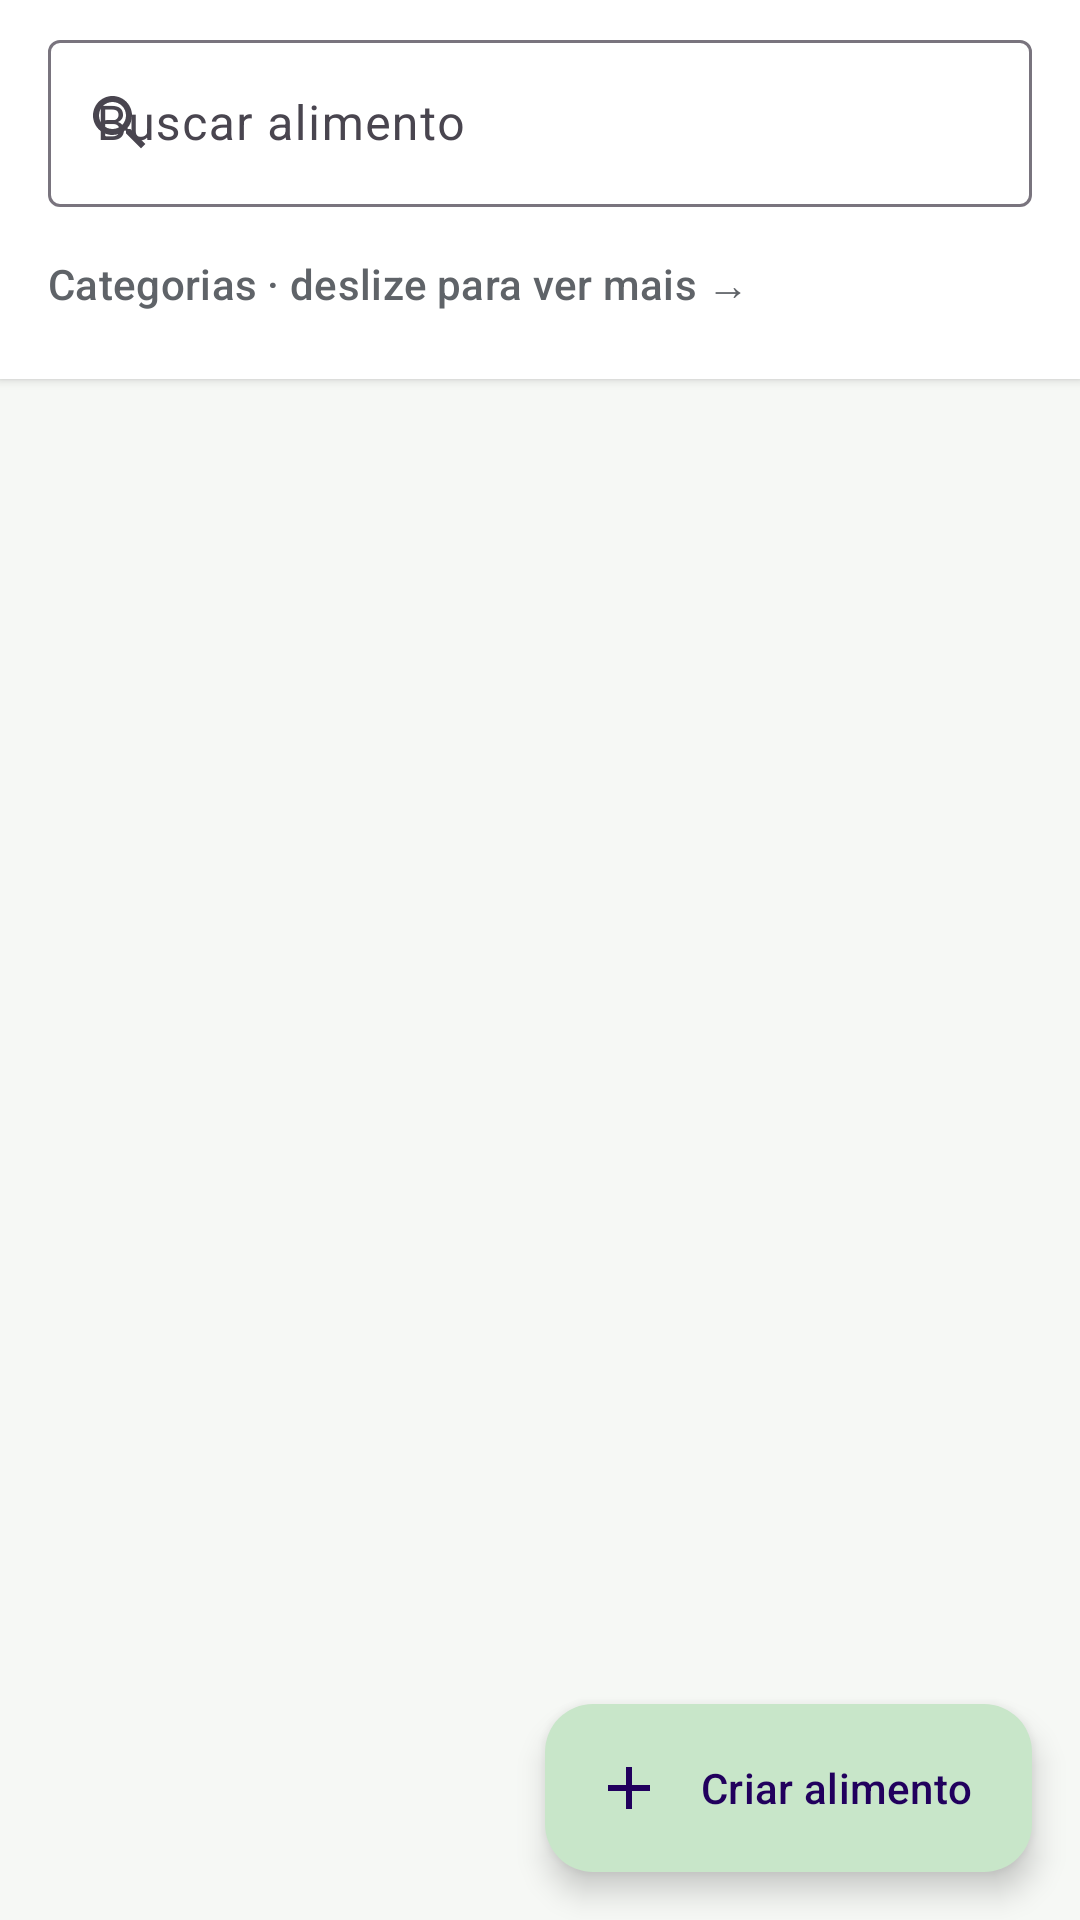

Here is an Android app screen rendered from its layout file. Give the layout XML and the strings, colors and styles it references.
<!-- AndroidManifest.xml: application theme Theme.TreinoCerto -->
<!-- res/layout/activity_adicionar_alimento.xml -->
<?xml version="1.0" encoding="utf-8"?>
<LinearLayout xmlns:android="http://schemas.android.com/apk/res/android"
    xmlns:app="http://schemas.android.com/apk/res-auto"
    android:layout_width="match_parent"
    android:layout_height="match_parent"
    android:orientation="vertical">

    
    <LinearLayout
        android:layout_width="match_parent"
        android:layout_height="wrap_content"
        android:background="@color/superficie"
        android:elevation="2dp"
        android:orientation="vertical"
        android:paddingTop="@dimen/espaco_pequeno">

        <com.google.android.material.textfield.TextInputLayout
            style="@style/Widget.Material3.TextInputLayout.OutlinedBox"
            android:layout_width="match_parent"
            android:layout_height="wrap_content"
            android:layout_marginHorizontal="@dimen/espaco_medio"
            android:hint="@string/alimento_buscar"
            app:endIconMode="clear_text"
            app:startIconDrawable="@drawable/ic_busca">

            <com.google.android.material.textfield.TextInputEditText
                android:id="@+id/edtBusca"
                android:layout_width="match_parent"
                android:layout_height="wrap_content"
                android:imeOptions="actionSearch"
                android:inputType="text" />
        </com.google.android.material.textfield.TextInputLayout>

        <TextView
            android:layout_width="wrap_content"
            android:layout_height="wrap_content"
            android:layout_marginHorizontal="@dimen/espaco_medio"
            android:layout_marginTop="@dimen/espaco_medio"
            android:text="@string/alimento_categorias"
            android:textAppearance="@style/TextAppearance.Material3.LabelLarge"
            android:textColor="@color/texto_secundario" />

        
        <HorizontalScrollView
            android:id="@+id/rolagemCategorias"
            android:layout_width="match_parent"
            android:layout_height="wrap_content"
            android:fadeScrollbars="false"
            android:paddingBottom="10dp"
            android:scrollbarSize="4dp"
            android:scrollbarStyle="outsideInset"
            android:scrollbarThumbHorizontal="@drawable/barra_rolagem"
            android:scrollbars="horizontal">

            <com.google.android.material.chip.ChipGroup
                android:id="@+id/grupoCategorias"
                android:layout_width="wrap_content"
                android:layout_height="wrap_content"
                android:paddingHorizontal="@dimen/espaco_medio"
                android:paddingVertical="4dp"
                app:chipSpacingHorizontal="8dp"
                app:selectionRequired="true"
                app:singleLine="true"
                app:singleSelection="true" />
        </HorizontalScrollView>
    </LinearLayout>

    <FrameLayout
        android:layout_width="match_parent"
        android:layout_height="0dp"
        android:layout_weight="1">

        <androidx.recyclerview.widget.RecyclerView
            android:id="@+id/rvAlimentos"
            android:layout_width="match_parent"
            android:layout_height="match_parent"
            android:clipToPadding="false"
            android:fadeScrollbars="false"
            android:paddingHorizontal="@dimen/espaco_pequeno"
            android:paddingTop="@dimen/espaco_pequeno"
            android:paddingBottom="88dp"
            android:scrollbarStyle="outsideOverlay"
            android:scrollbarThumbVertical="@drawable/barra_rolagem"
            android:scrollbars="vertical" />

        <ProgressBar
            android:id="@+id/progresso"
            android:layout_width="wrap_content"
            android:layout_height="wrap_content"
            android:layout_gravity="center" />

        <include
            android:id="@+id/vazio"
            layout="@layout/layout_estado_vazio" />

        <com.google.android.material.floatingactionbutton.ExtendedFloatingActionButton
            android:id="@+id/fabCriarAlimento"
            android:layout_width="wrap_content"
            android:layout_height="wrap_content"
            android:layout_gravity="bottom|end"
            android:layout_margin="@dimen/espaco_medio"
            android:text="@string/criar_alimento_titulo"
            app:icon="@drawable/ic_adicionar" />
    </FrameLayout>
</LinearLayout>
<!-- res/layout/layout_estado_vazio.xml (included above) -->
<?xml version="1.0" encoding="utf-8"?>
<LinearLayout xmlns:android="http://schemas.android.com/apk/res/android"
    xmlns:app="http://schemas.android.com/apk/res-auto"
    android:layout_width="match_parent"
    android:layout_height="wrap_content"
    android:layout_gravity="center"
    android:gravity="center"
    android:orientation="vertical"
    android:padding="@dimen/margem_tela"
    android:visibility="gone">

    <ImageView
        android:id="@+id/imgVazio"
        android:layout_width="72dp"
        android:layout_height="72dp"
        android:alpha="0.6"
        android:importantForAccessibility="no"
        app:tint="@color/verde_primario" />

    <TextView
        android:id="@+id/txtVazio"
        android:layout_width="wrap_content"
        android:layout_height="wrap_content"
        android:layout_marginTop="@dimen/espaco_medio"
        android:gravity="center"
        android:textAppearance="@style/Texto.Secundario" />

    <Button
        android:id="@+id/btnVazio"
        style="@style/Botao.Principal"
        android:layout_width="wrap_content"
        android:layout_height="wrap_content"
        android:layout_marginTop="@dimen/espaco_medio"
        android:visibility="gone" />
</LinearLayout>
<!-- resources referenced by this layout -->
<resources>
  <color name="superficie">#FFFFFF</color>
  <color name="texto_secundario">#5F6368</color>
  <color name="verde_primario">#2E7D32</color>
  <dimen name="espaco_medio">16dp</dimen>
  <dimen name="espaco_pequeno">8dp</dimen>
  <dimen name="margem_tela">20dp</dimen>
  <!-- drawable barra_rolagem (drawable) -->
  <?xml version="1.0" encoding="utf-8"?>
  <shape xmlns:android="http://schemas.android.com/apk/res/android" android:shape="rectangle">
      <solid android:color="@color/verde_primario" />
      <corners android:radius="2dp" />
      <size android:width="4dp" android:height="4dp" />
  </shape>
  <!-- drawable ic_adicionar (drawable) -->
  <vector xmlns:android="http://schemas.android.com/apk/res/android"
      android:width="24dp"
      android:height="24dp"
      android:viewportWidth="24"
      android:viewportHeight="24"
      android:tint="?attr/colorControlNormal">
      <path
          android:fillColor="@android:color/white"
          android:fillType="evenOdd"
          android:pathData="M19,13h-6v6h-2v-6H5v-2h6V5h2v6h6v2z" />
  </vector>
  <!-- drawable ic_busca (drawable) -->
  <vector xmlns:android="http://schemas.android.com/apk/res/android"
      android:width="24dp"
      android:height="24dp"
      android:viewportWidth="24"
      android:viewportHeight="24"
      android:tint="?attr/colorControlNormal">
      <path
          android:fillColor="@android:color/white"
          android:fillType="evenOdd"
          android:pathData="M15.5,14h-0.79l-0.28,-0.27C15.41,12.59 16,11.11 16,9.5 16,5.91 13.09,3 9.5,3S3,5.91 3,9.5 5.91,16 9.5,16c1.61,0 3.09,-0.59 4.23,-1.57l0.27,0.28v0.79l5,4.99L20.49,19l-4.99,-5zM9.5,14C7.01,14 5,11.99 5,9.5S7.01,5 9.5,5 14,7.01 14,9.5 11.99,14 9.5,14z" />
  </vector>
  <string name="alimento_buscar">Buscar alimento</string>
  <string name="alimento_categorias">Categorias · deslize para ver mais →</string>
  <string name="criar_alimento_titulo">Criar alimento</string>
  <style name="Botao.Principal" parent="Widget.Material3.Button">
          <item name="android:minHeight">56dp</item>
          <item name="android:textSize">16sp</item>
      </style>
  <style name="Texto.Secundario" parent="TextAppearance.Material3.BodyMedium">
          <item name="android:textColor">@color/texto_secundario</item>
      </style>
  <style name="Theme.TreinoCerto" parent="Theme.Material3.DayNight.NoActionBar">
          <item name="colorPrimary">@color/verde_primario</item>
          <item name="colorOnPrimary">@color/sobre_primario</item>
          <item name="colorPrimaryContainer">@color/verde_claro</item>
          <item name="colorSecondary">@color/laranja</item>
          <item name="colorSecondaryContainer">@color/laranja_claro</item>
          <item name="colorSurface">@color/superficie</item>
          <item name="android:colorBackground">@color/fundo</item>
          <item name="colorError">@color/erro</item>
      </style>
  <color name="sobre_primario">#FFFFFF</color>
  <color name="verde_claro">#C8E6C9</color>
  <color name="laranja">#F57C00</color>
  <color name="laranja_claro">#FFE0B2</color>
  <color name="fundo">#F6F8F5</color>
  <color name="erro">#C62828</color>
</resources>
